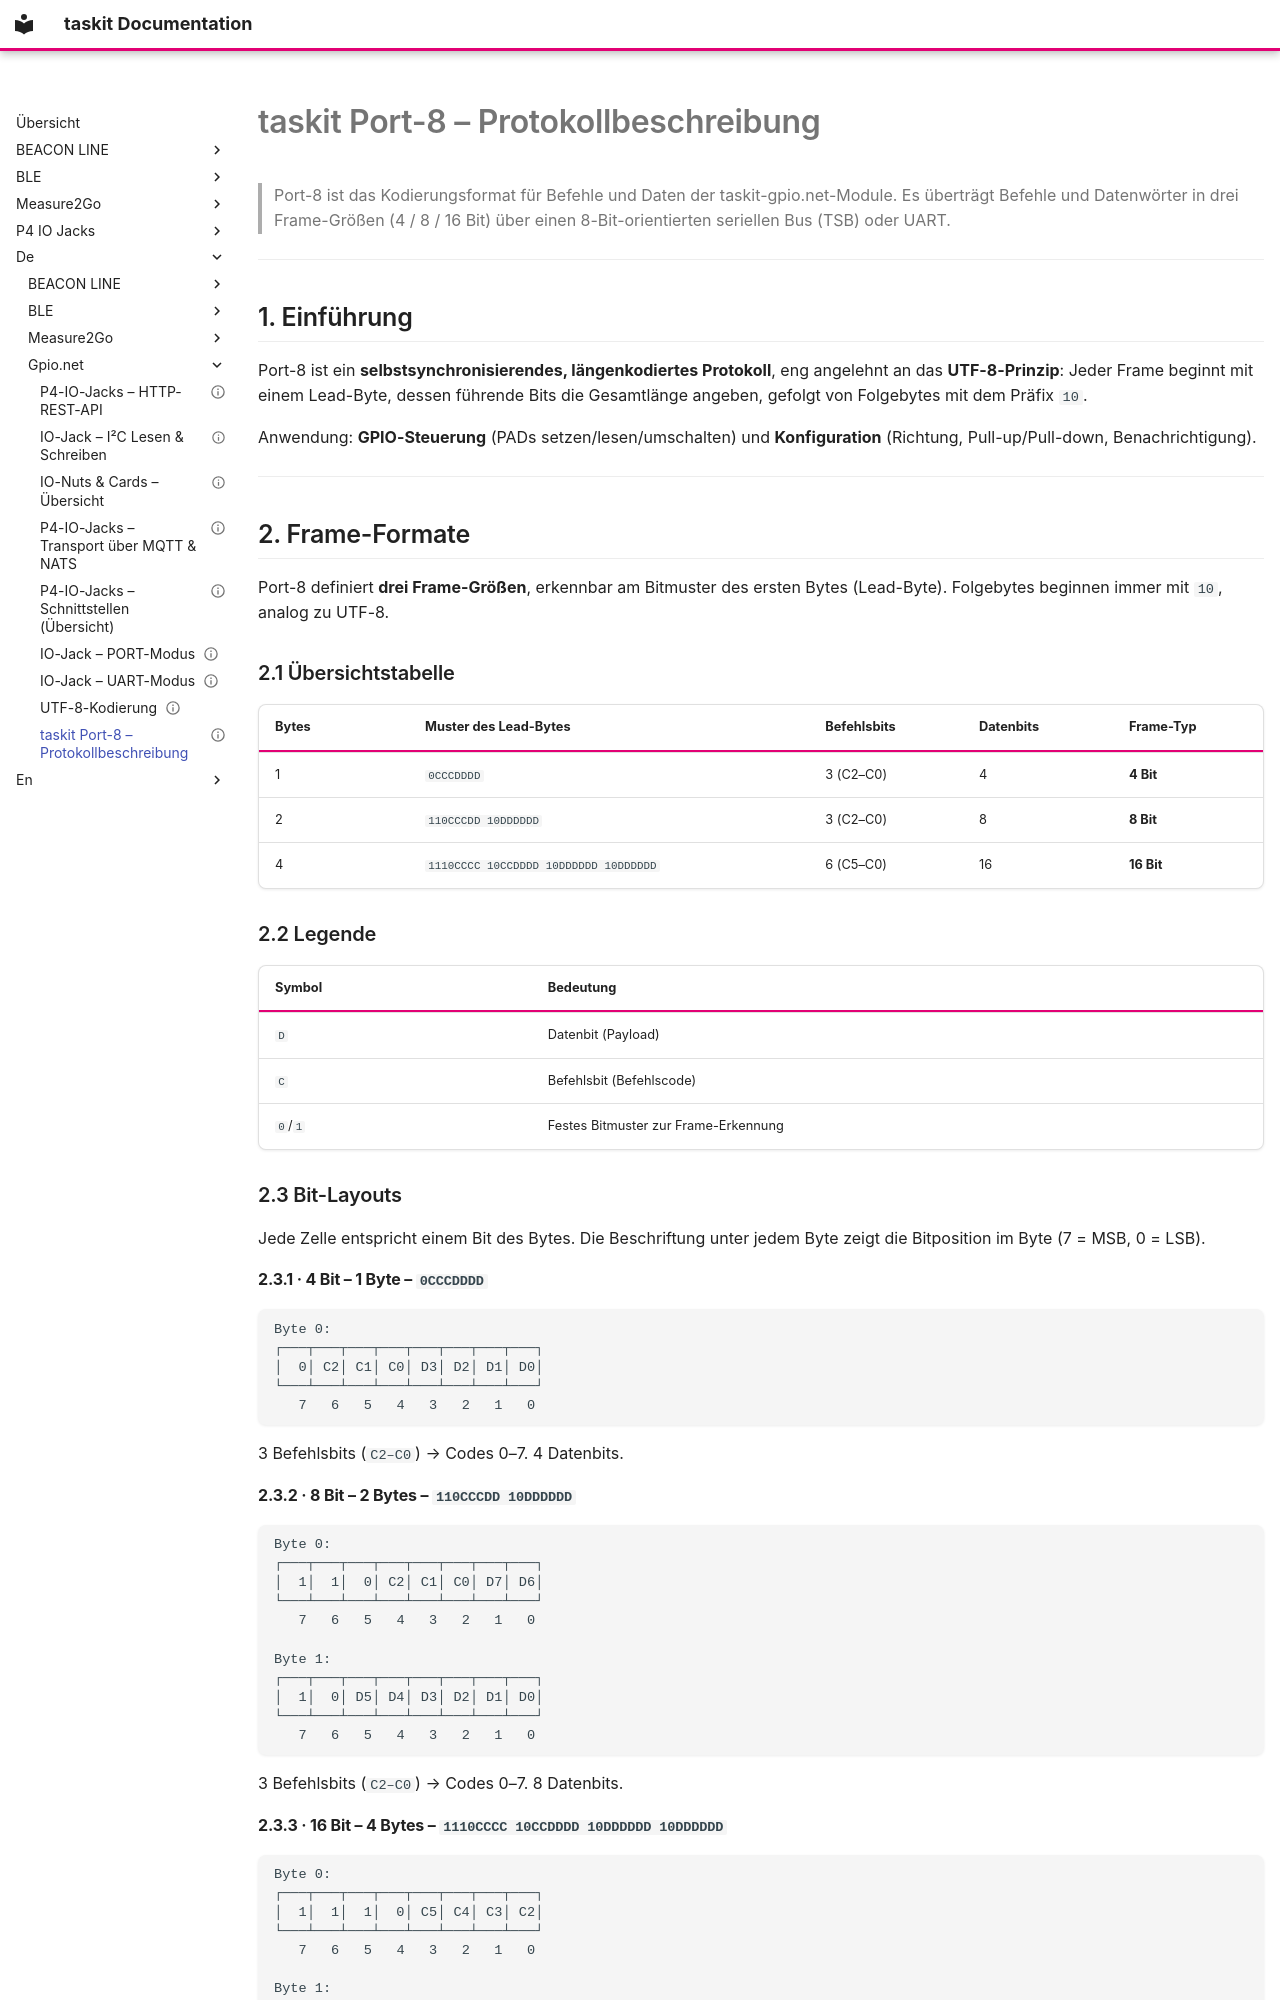

repository: traulfs/docs.taskit.de · page: de/gpio.net/taskit port-8/index.html · generator: mkdocs

---
tags:
  - taskit
  - gpio
  - protocol
  - port-8
  - reference
quelle: portchar_260514.key
erstellt: 2026-05-18
status: reference
description: "taskit Port-8: selbstsynchronisierende Befehls- und Datenkodierung der gpio.net-Module nach UTF-8-Vorbild, mit 4-, 8- und 16-Bit-Frames über TSB oder UART."
---

# taskit Port-8 – Protokollbeschreibung

> Port-8 ist das Kodierungsformat für Befehle und Daten der taskit-gpio.net-Module. Es überträgt Befehle und Datenwörter in drei Frame-Größen (4 / 8 / 16 Bit) über einen 8-Bit-orientierten seriellen Bus (TSB) oder UART.

---

## 1. Einführung

Port-8 ist ein **selbstsynchronisierendes, längenkodiertes Protokoll**, eng angelehnt an das **UTF-8-Prinzip**: Jeder Frame beginnt mit einem Lead-Byte, dessen führende Bits die Gesamtlänge angeben, gefolgt von Folgebytes mit dem Präfix `10`.

Anwendung: **GPIO-Steuerung** (PADs setzen/lesen/umschalten) und **Konfiguration** (Richtung, Pull-up/Pull-down, Benachrichtigung).

---

## 2. Frame-Formate

Port-8 definiert **drei Frame-Größen**, erkennbar am Bitmuster des ersten Bytes (Lead-Byte). Folgebytes beginnen immer mit `10`, analog zu UTF-8.

### 2.1 Übersichtstabelle

| Bytes | Muster des Lead-Bytes | Befehlsbits | Datenbits | Frame-Typ |
|---|---|---|---|---|
| 1 | `0CCCDDDD` | 3 (C2–C0) | 4 | **4 Bit** |
| 2 | `110CCCDD 10DDDDDD` | 3 (C2–C0) | 8 | **8 Bit** |
| 4 | `1110CCCC 10CCDDDD 10DDDDDD 10DDDDDD` | 6 (C5–C0) | 16 | **16 Bit** |

### 2.2 Legende

| Symbol | Bedeutung |
|---|---|
| `D` | Datenbit (Payload) |
| `C` | Befehlsbit (Befehlscode) |
| `0`/`1` | Festes Bitmuster zur Frame-Erkennung |

### 2.3 Bit-Layouts

Jede Zelle entspricht einem Bit des Bytes. Die Beschriftung unter jedem Byte zeigt die Bitposition im Byte (7 = MSB, 0 = LSB).

#### 2.3.1 · 4 Bit – 1 Byte – `0CCCDDDD`

```
Byte 0:
┌───┬───┬───┬───┬───┬───┬───┬───┐
│  0│ C2│ C1│ C0│ D3│ D2│ D1│ D0│
└───┴───┴───┴───┴───┴───┴───┴───┘
   7   6   5   4   3   2   1   0
```

3 Befehlsbits (`C2–C0`) → Codes 0–7. 4 Datenbits.

#### 2.3.2 · 8 Bit – 2 Bytes – `110CCCDD 10DDDDDD`

```
Byte 0:
┌───┬───┬───┬───┬───┬───┬───┬───┐
│  1│  1│  0│ C2│ C1│ C0│ D7│ D6│
└───┴───┴───┴───┴───┴───┴───┴───┘
   7   6   5   4   3   2   1   0

Byte 1:
┌───┬───┬───┬───┬───┬───┬───┬───┐
│  1│  0│ D5│ D4│ D3│ D2│ D1│ D0│
└───┴───┴───┴───┴───┴───┴───┴───┘
   7   6   5   4   3   2   1   0
```

3 Befehlsbits (`C2–C0`) → Codes 0–7. 8 Datenbits.
